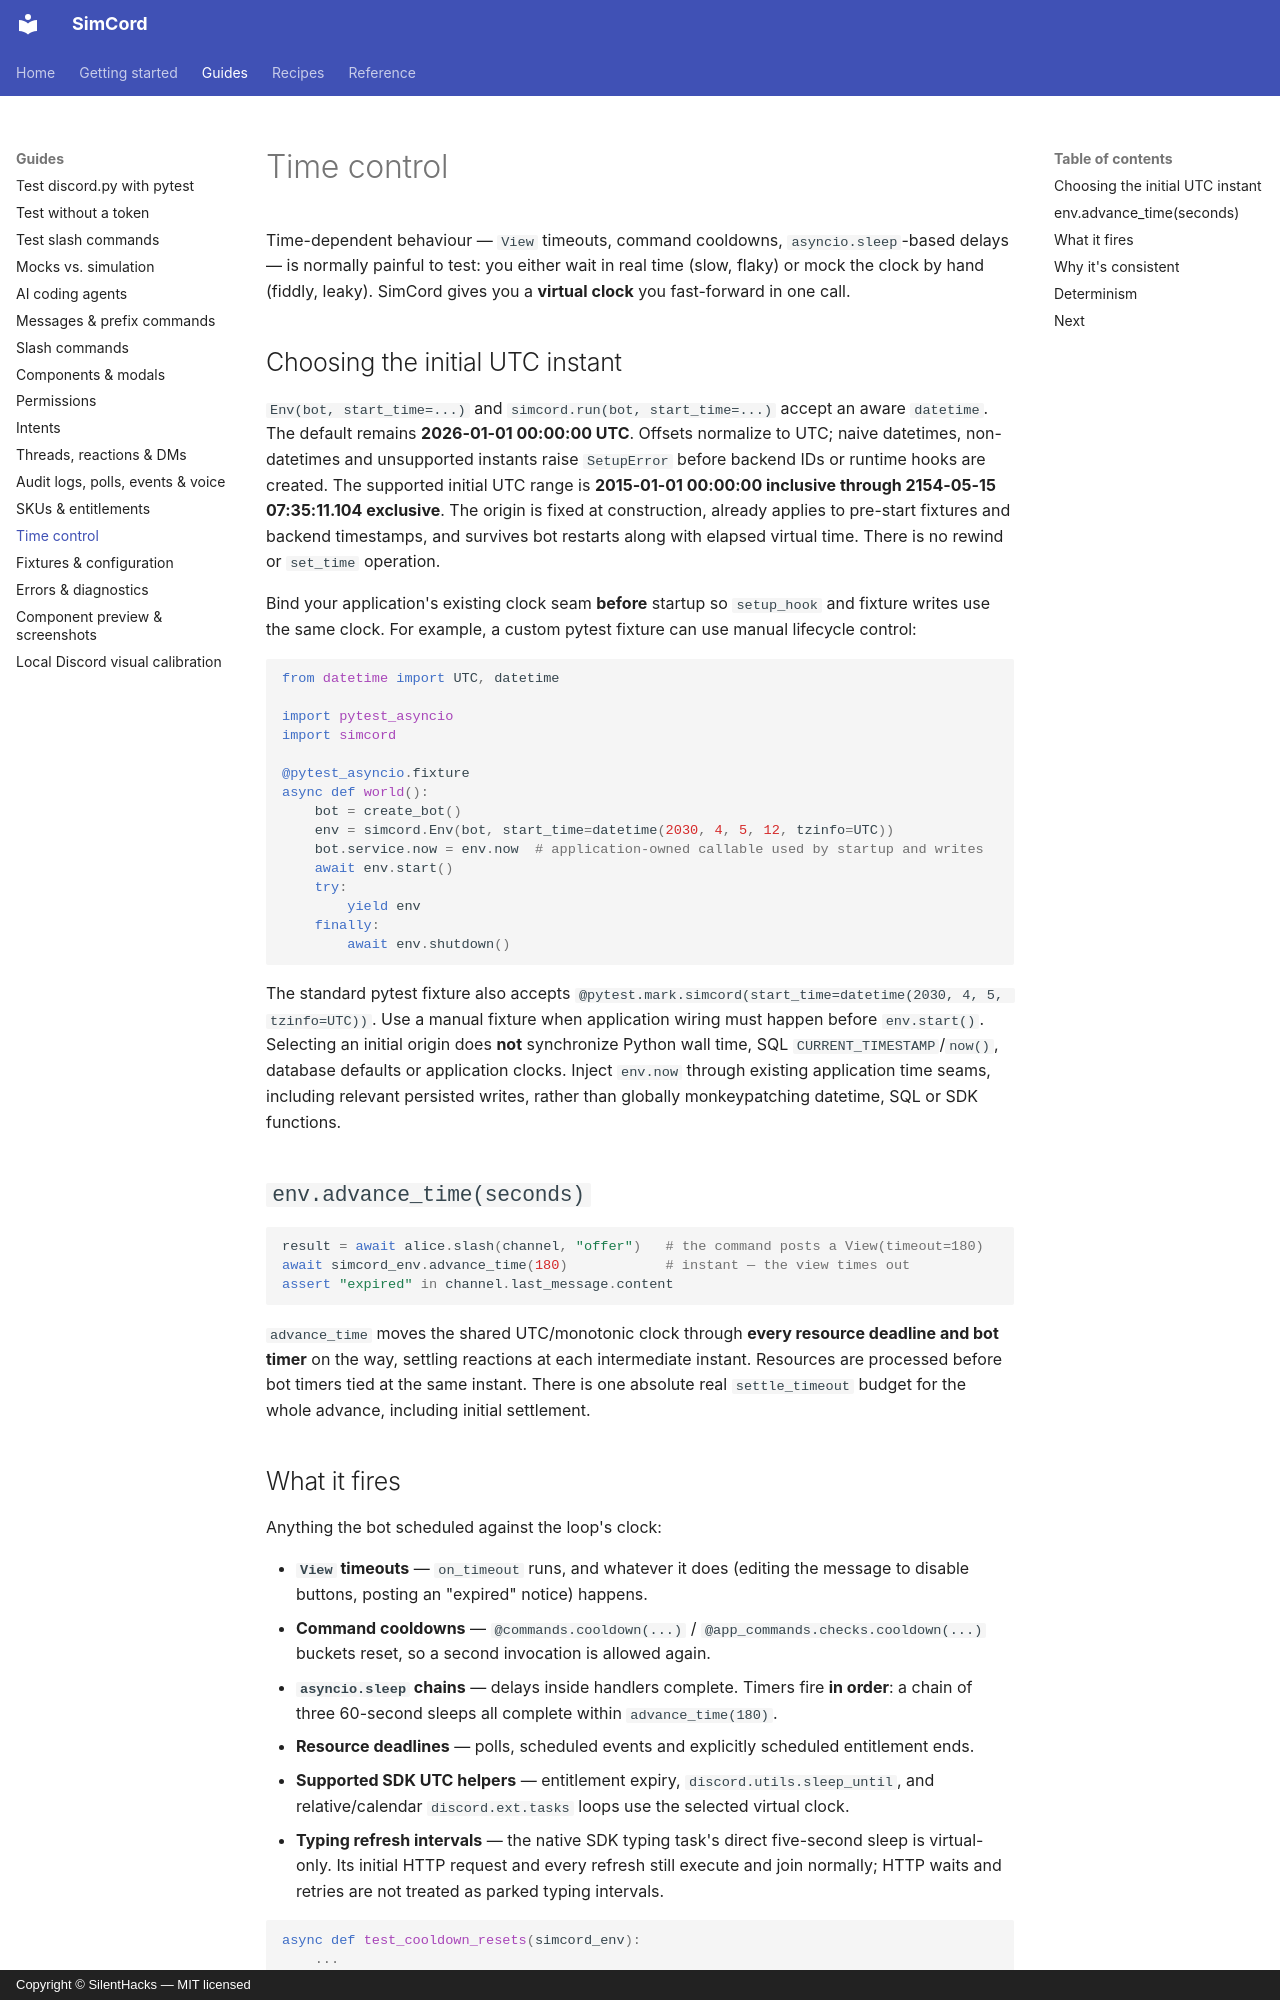

repository: SilentHacks/simcord · page: guides/time-control/index.html · generator: mkdocs · copyright: Copyright © SilentHacks — MIT licensed

---
title: "Time control"
description: "Fast-forward time in discord.py tests with SimCord's env.advance_time(). Fire View timeouts, reset command cooldowns and drain asyncio.sleep chains instantly — no real waiting, fully deterministic."
---

# Time control

Time-dependent behaviour — `View` timeouts, command cooldowns, `asyncio.sleep`-based delays
— is normally painful to test: you either wait in real time (slow, flaky) or mock the clock
by hand (fiddly, leaky). SimCord gives you a **virtual clock** you fast-forward in one call.

## Choosing the initial UTC instant

`Env(bot, start_time=...)` and `simcord.run(bot, start_time=...)` accept an aware
`datetime`. The default remains **2026-01-01 00:00:00 UTC**. Offsets normalize to UTC;
naive datetimes, non-datetimes and unsupported instants raise `SetupError` before backend
IDs or runtime hooks are created. The supported initial UTC range is
**2015-01-01 00:00:00 inclusive through 2154-05-15 07:35:11.104 exclusive**.
The origin is fixed at construction, already applies to pre-start fixtures and backend
timestamps, and survives bot restarts along with elapsed virtual time. There is no rewind
or `set_time` operation.

Bind your application's existing clock seam **before** startup so `setup_hook` and
fixture writes use the same clock. For example, a custom pytest fixture can use manual
lifecycle control:

```python
from datetime import UTC, datetime

import pytest_asyncio
import simcord

@pytest_asyncio.fixture
async def world():
    bot = create_bot()
    env = simcord.Env(bot, start_time=datetime(2030, 4, 5, 12, tzinfo=UTC))
    bot.service.now = env.now  # application-owned callable used by startup and writes
    await env.start()
    try:
        yield env
    finally:
        await env.shutdown()
```

The standard pytest fixture also accepts
`@pytest.mark.simcord(start_time=datetime(2030, 4, 5, tzinfo=UTC))`.
Use a manual fixture when application wiring must happen before `env.start()`.
Selecting an initial origin does **not** synchronize Python wall time, SQL
`CURRENT_TIMESTAMP`/`now()`, database defaults or application clocks. Inject `env.now`
through existing application time seams, including relevant persisted writes, rather
than globally monkeypatching datetime, SQL or SDK functions.

## `env.advance_time(seconds)`

```python
result = await alice.slash(channel, "offer")   # the command posts a View(timeout=180)
await simcord_env.advance_time(180)            # instant — the view times out
assert "expired" in channel.last_message.content
```

`advance_time` moves the shared UTC/monotonic clock through **every resource deadline and
bot timer** on the way, settling reactions at each intermediate instant. Resources are
processed before bot timers tied at the same instant. There is one absolute real
`settle_timeout` budget for the whole advance, including initial settlement.

## What it fires

Anything the bot scheduled against the loop's clock:

- **`View` timeouts** — `on_timeout` runs, and whatever it does (editing the message to
  disable buttons, posting an "expired" notice) happens.
- **Command cooldowns** — `@commands.cooldown(...)` / `@app_commands.checks.cooldown(...)`
  buckets reset, so a second invocation is allowed again.
- **`asyncio.sleep` chains** — delays inside handlers complete. Timers fire **in order**: a
  chain of three 60-second sleeps all complete within `advance_time(180)`.
- **Resource deadlines** — polls, scheduled events and explicitly scheduled entitlement ends.
- **Supported SDK UTC helpers** — entitlement expiry, `discord.utils.sleep_until`, and
  relative/calendar `discord.ext.tasks` loops use the selected virtual clock.
- **Typing refresh intervals** — the native SDK typing task's direct five-second sleep
  is virtual-only. Its initial HTTP request and every refresh still execute and join
  normally; HTTP waits and retries are not treated as parked typing intervals.

```python
async def test_cooldown_resets(simcord_env):
    ...
    await alice.send(channel, "!daily")
    second = await alice.send(channel, "!daily")        # on cooldown
    assert "wait" in channel.last_message.content.lower()

    await simcord_env.advance_time(60 * 60 * 24)         # a day passes, instantly
    await alice.send(channel, "!daily")
    assert "claimed" in channel.last_message.content.lower()
```
